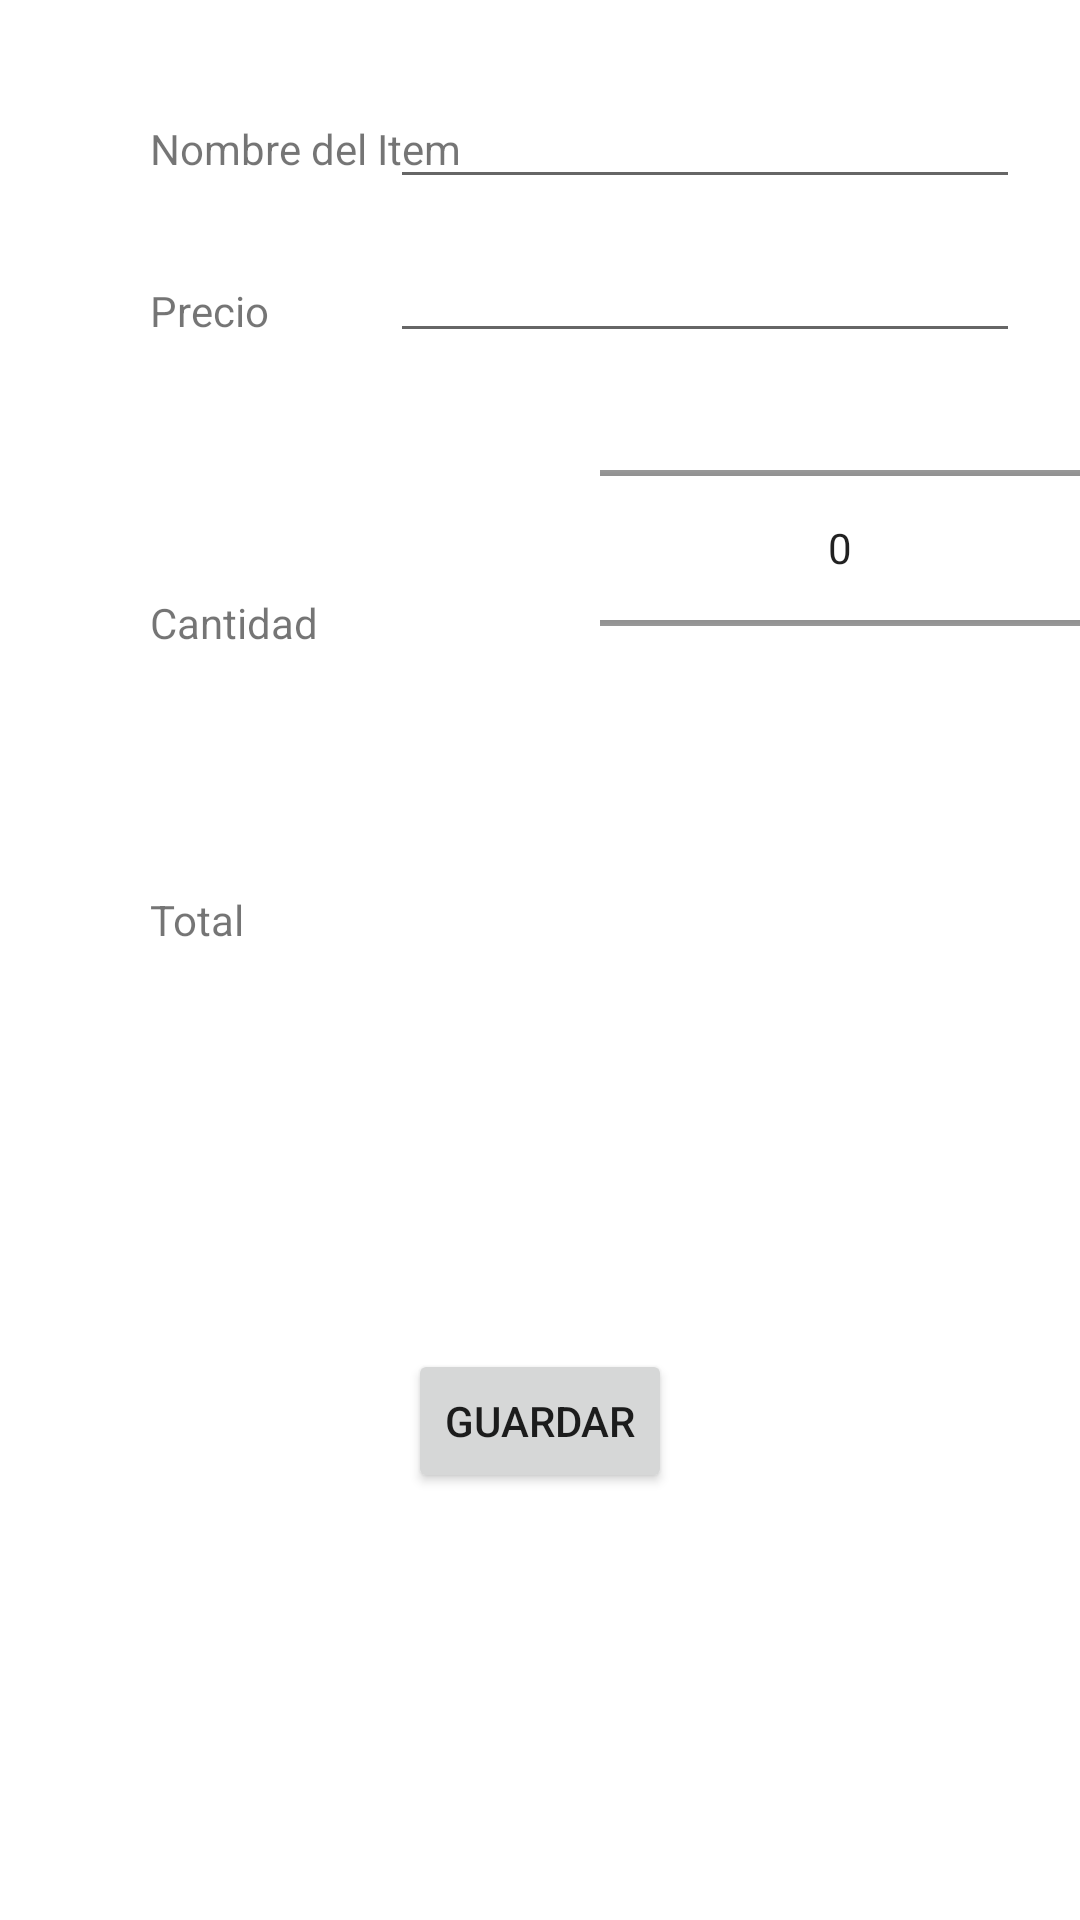

Here is an Android app screen rendered from its layout file. Give the layout XML and the strings, colors and styles it references.
<!-- AndroidManifest.xml: application theme Theme.CheckRegister -->
<!-- res/layout/fragment_second.xml -->
<?xml version="1.0" encoding="utf-8"?>
<androidx.constraintlayout.widget.ConstraintLayout xmlns:android="http://schemas.android.com/apk/res/android"
    xmlns:app="http://schemas.android.com/apk/res-auto"
    xmlns:tools="http://schemas.android.com/tools"
    android:layout_width="match_parent"
    android:layout_height="match_parent"
    tools:context=".SecondFragment">

    <TextView
        android:id="@+id/tvNombreItem"
        android:layout_width="wrap_content"
        android:layout_height="wrap_content"
        android:layout_marginStart="50dp"
        android:layout_marginTop="40dp"
        android:text="@string/nombre_del_item"
        app:layout_constraintStart_toStartOf="parent"
        app:layout_constraintTop_toTopOf="parent" />

    <EditText
        android:id="@+id/etNombreItem"
        android:layout_width="wrap_content"
        android:layout_height="wrap_content"
        android:layout_marginTop="25dp"
        android:layout_marginEnd="20dp"
        android:ems="10"
        android:inputType="textPersonName"
        app:layout_constraintEnd_toEndOf="parent"
        app:layout_constraintTop_toTopOf="parent" />

    <TextView
        android:id="@+id/tvPrecio"
        android:layout_width="wrap_content"
        android:layout_height="wrap_content"
        android:layout_marginStart="50dp"
        android:layout_marginTop="35dp"
        android:text="@string/precio"
        app:layout_constraintStart_toStartOf="parent"
        app:layout_constraintTop_toBottomOf="@+id/tvNombreItem" />

    <EditText
        android:id="@+id/etPrecio"
        android:layout_width="wrap_content"
        android:layout_height="wrap_content"
        android:layout_marginTop="10dp"
        android:layout_marginEnd="20dp"
        android:ems="10"
        android:inputType="number"
        app:layout_constraintEnd_toEndOf="parent"
        app:layout_constraintTop_toBottomOf="@+id/etNombreItem" />

    <TextView
        android:id="@+id/tvCantidad"
        android:layout_width="wrap_content"
        android:layout_height="wrap_content"
        android:layout_marginStart="50dp"
        android:layout_marginTop="85dp"
        android:text="@string/cantidad"
        app:layout_constraintStart_toStartOf="parent"
        app:layout_constraintTop_toBottomOf="@+id/tvPrecio" />

    <NumberPicker
        android:id="@+id/sCantidad"
        android:layout_width="160dp"
        android:layout_height="110dp"
        android:layout_marginStart="200dp"
        android:layout_marginTop="10dp"
        app:layout_constraintEnd_toEndOf="parent"
        app:layout_constraintStart_toStartOf="parent"
        app:layout_constraintTop_toBottomOf="@+id/etPrecio" />

    <TextView
        android:id="@+id/tvTotal"
        android:layout_width="wrap_content"
        android:layout_height="wrap_content"
        android:layout_marginStart="50dp"
        android:layout_marginTop="80dp"
        android:text="@string/total"
        app:layout_constraintStart_toStartOf="parent"
        app:layout_constraintTop_toBottomOf="@+id/tvCantidad" />

    <TextView
        android:id="@+id/tvResultado"
        android:layout_width="wrap_content"
        android:layout_height="wrap_content"
        android:layout_marginStart="10dp"
        android:layout_marginTop="52dp"
        android:textSize="45sp"
        android:textStyle="bold|italic"
        app:layout_constraintEnd_toEndOf="parent"
        app:layout_constraintHorizontal_bias="0.446"
        app:layout_constraintStart_toStartOf="parent"
        app:layout_constraintTop_toBottomOf="@+id/sCantidad" />

    <Button
        android:id="@+id/btnGuardar"
        android:layout_width="wrap_content"
        android:layout_height="wrap_content"
        android:layout_marginTop="100dp"
        android:text="@string/guardar"
        app:layout_constraintEnd_toEndOf="parent"
        app:layout_constraintStart_toStartOf="parent"
        app:layout_constraintTop_toBottomOf="@+id/tvResultado" />

</androidx.constraintlayout.widget.ConstraintLayout>
<!-- resources referenced by this layout -->
<resources>
  <string name="cantidad">Cantidad</string>
  <string name="guardar">Guardar</string>
  <string name="nombre_del_item">Nombre del Item</string>
  <string name="precio">Precio</string>
  <string name="total">Total</string>
  <style name="Theme.CheckRegister" parent="Theme.MaterialComponents.DayNight.DarkActionBar">
          
          <item name="colorPrimary">@color/purple_500</item>
          <item name="colorPrimaryVariant">@color/purple_700</item>
          <item name="colorOnPrimary">@color/white</item>
          
          <item name="colorSecondary">@color/teal_200</item>
          <item name="colorSecondaryVariant">@color/teal_700</item>
          <item name="colorOnSecondary">@color/black</item>
          
          <item name="android:statusBarColor" tools:targetApi="l">?attr/colorPrimaryVariant</item>
          
      </style>
  <!-- not gathered from this repository: default colours our renderer supplied (Android Studio template values) -->
  <color name="purple_500">#FF6200EE</color>
  <color name="purple_700">#FF3700B3</color>
  <color name="teal_200">#FF03DAC5</color>
  <color name="teal_700">#FF018786</color>
  <color name="black">#FF000000</color>
  <color name="white">#FFFFFFFF</color>
</resources>
